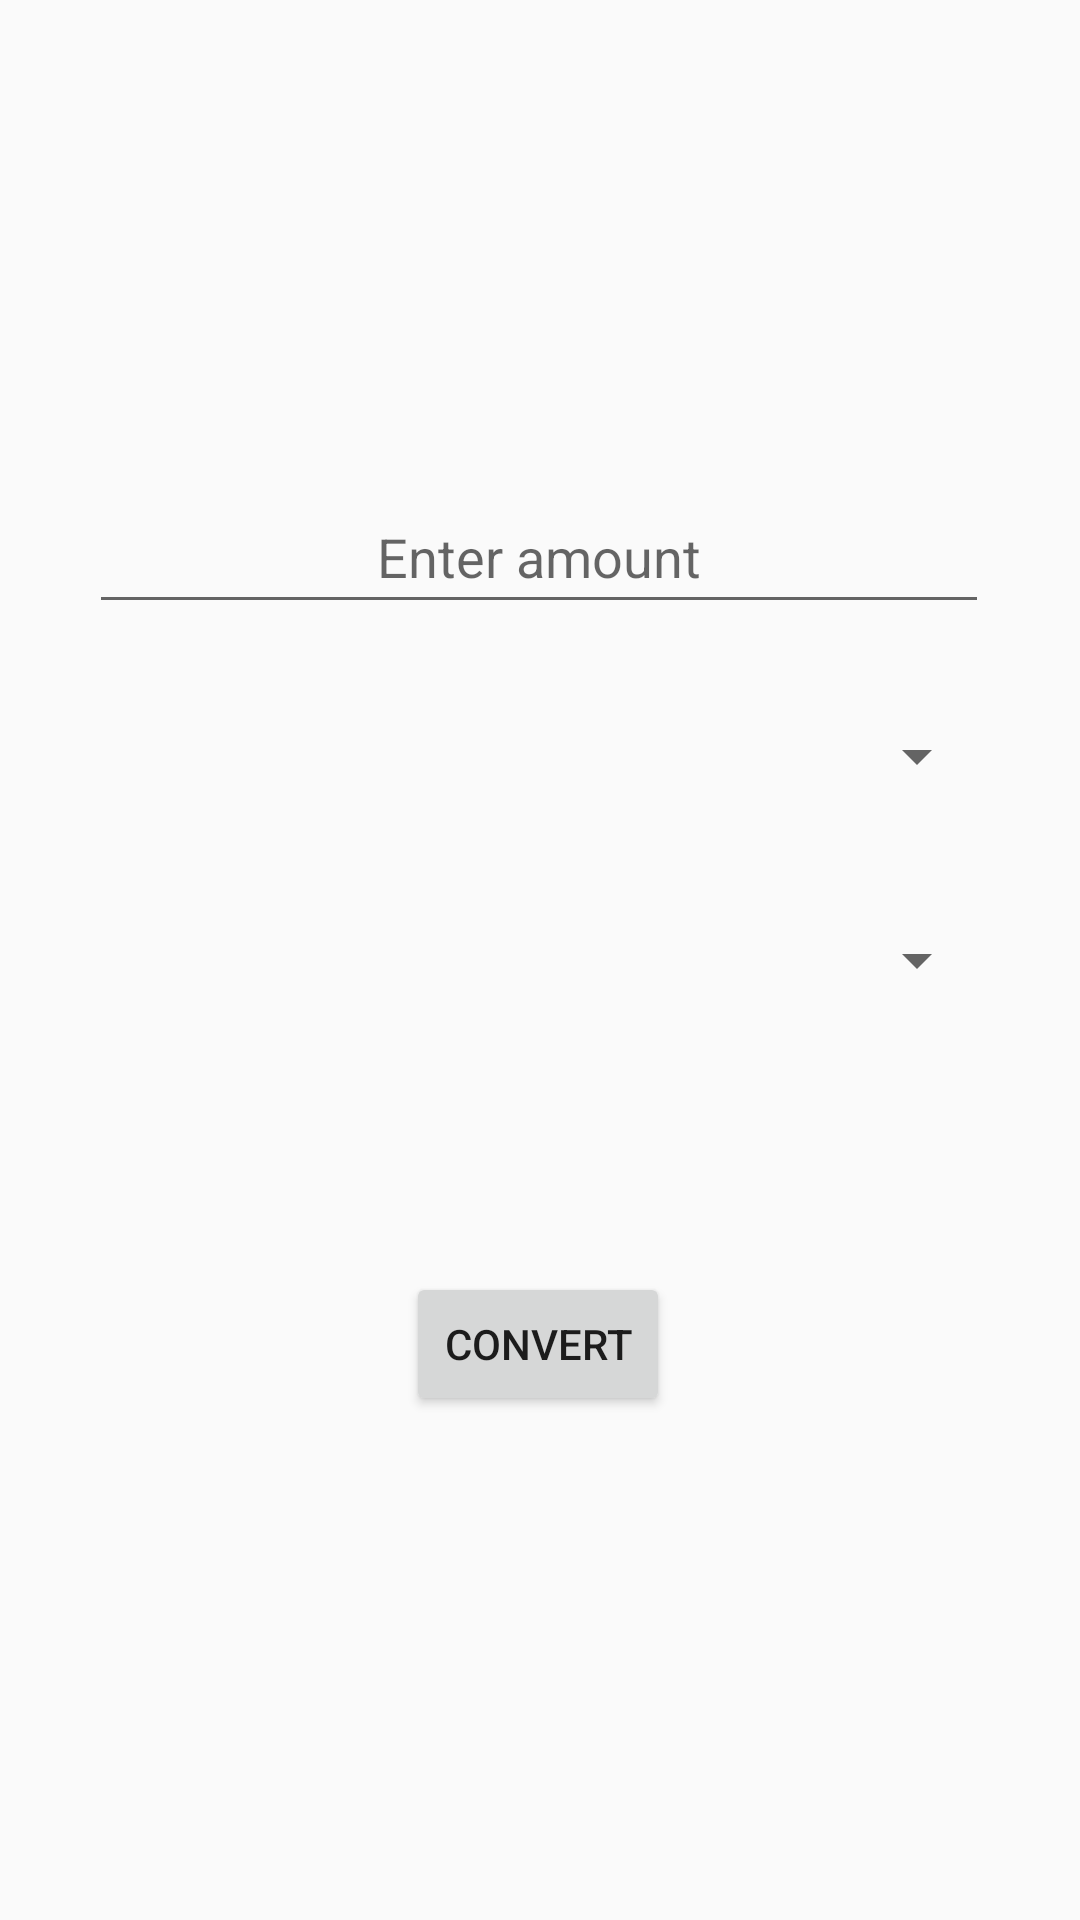

This screen was rendered from an Android layout file. Write that file and the resources it references.
<!-- AndroidManifest.xml: application theme Theme.ClickOne -->
<!-- res/layout/activity_currency.xml -->
<?xml version="1.0" encoding="utf-8"?>
<androidx.constraintlayout.widget.ConstraintLayout xmlns:android="http://schemas.android.com/apk/res/android"
    xmlns:app="http://schemas.android.com/apk/res-auto"
    xmlns:tools="http://schemas.android.com/tools"
    android:layout_width="match_parent"
    android:layout_height="match_parent"
    tools:context=".Currency">

    <EditText
        android:id="@+id/amountEditText"
        android:layout_width="300dp"
        android:layout_height="wrap_content"
        android:layout_marginBottom="20dp"
        android:gravity="center"
        android:hint="@string/enter_amount_"
        android:minHeight="48dp"
        app:layout_constraintBottom_toTopOf="@+id/fromCurrencySpinner"
        app:layout_constraintEnd_toEndOf="parent"
        app:layout_constraintHorizontal_bias="0.495"
        app:layout_constraintStart_toStartOf="parent"
        tools:ignore="TextFields"
        android:autofillHints="" />

    <Spinner
        android:id="@+id/fromCurrencySpinner"
        android:layout_width="300dp"
        android:layout_height="wrap_content"
        android:layout_marginBottom="20dp"
        android:gravity="center"
        android:minHeight="48dp"
        app:layout_constraintBottom_toTopOf="@+id/toCurrencySpinner"
        app:layout_constraintEnd_toEndOf="parent"
        app:layout_constraintHorizontal_bias="0.495"
        app:layout_constraintStart_toStartOf="parent" />

    <Spinner
        android:id="@+id/toCurrencySpinner"
        android:layout_width="300dp"
        android:layout_height="wrap_content"
        android:layout_marginBottom="20dp"
        android:gravity="center"
        android:minHeight="48dp"
        app:layout_constraintBottom_toTopOf="@+id/resultTextView"
        app:layout_constraintEnd_toEndOf="parent"
        app:layout_constraintHorizontal_bias="0.495"
        app:layout_constraintStart_toStartOf="parent" />

    <Button
        android:id="@+id/convertButton"
        android:layout_width="wrap_content"
        android:layout_height="wrap_content"
        android:layout_marginBottom="168dp"
        android:gravity="center"
        android:text="@string/convert_"
        app:layout_constraintBottom_toBottomOf="parent"
        app:layout_constraintEnd_toEndOf="parent"
        app:layout_constraintHorizontal_bias="0.498"
        app:layout_constraintStart_toStartOf="parent" />

    <TextView
        android:id="@+id/resultTextView"
        android:layout_width="300dp"
        android:layout_height="40dp"
        android:layout_marginBottom="20dp"
        android:gravity="center"
        android:text=""
        android:textSize="18sp"
        android:textStyle="bold"
        app:layout_constraintBottom_toTopOf="@+id/convertButton"
        app:layout_constraintEnd_toEndOf="parent"
        app:layout_constraintHorizontal_bias="0.495"
        app:layout_constraintStart_toStartOf="parent" />

</androidx.constraintlayout.widget.ConstraintLayout>
<!-- resources referenced by this layout -->
<resources>
  <string name="convert_">Convert</string>
  <string name="enter_amount_">Enter amount</string>
  <style name="Theme.ClickOne" parent="Base.Theme.ClickOne" />
  <style name="Base.Theme.ClickOne" parent="Theme.AppCompat.Light.NoActionBar">
          
          
      </style>
</resources>
